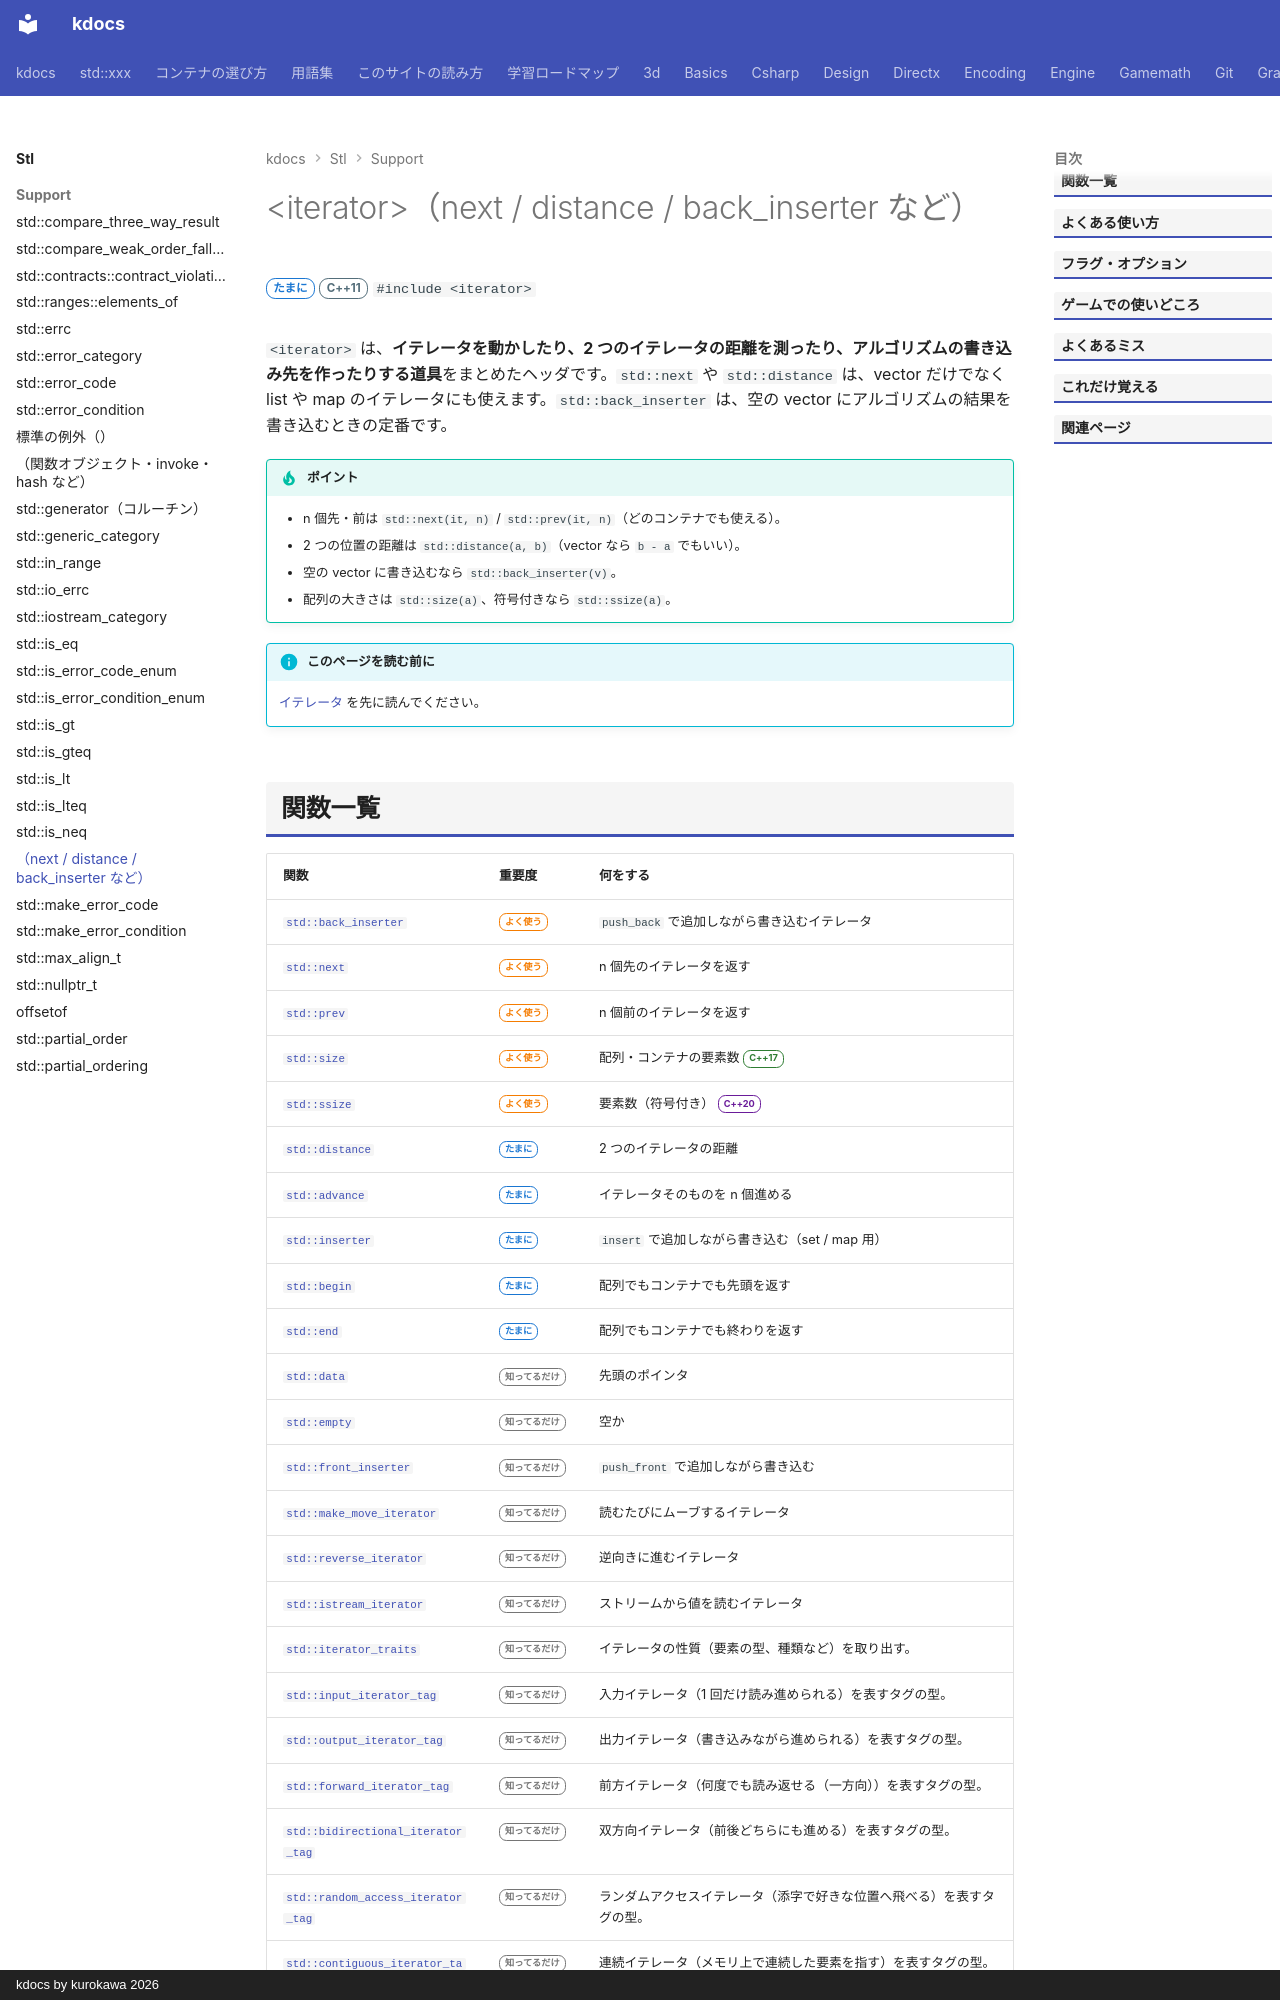

repository: qwzxdf/kdocs · page: stl/support/iterator/index.html · generator: mkdocs · copyright: kdocs by kurokawa 2026

---
title: <iterator>（next / distance / back_inserter など）
summary: "イテレータを進める・距離を測る・挿入するなどの道具（`next`、`distance`、`back_inserter`）。"
order: 82
tags:
  - 型・言語サポート
---

# &lt;iterator&gt;（next / distance / back_inserter など）

<div class="page-badges" markdown>
<span class="rank rank-sometimes">たまに</span>
<span class="ver ver-11">C++11</span>
`#include <iterator>`
</div>

`<iterator>` は、**イテレータを動かしたり、2 つのイテレータの距離を測ったり、アルゴリズムの書き込み先を作ったりする道具**をまとめたヘッダです。`std::next` や `std::distance` は、vector だけでなく list や map のイテレータにも使えます。`std::back_inserter` は、空の vector にアルゴリズムの結果を書き込むときの定番です。

!!! tip "ポイント"
    - n 個先・前は `std::next(it, n)` / `std::prev(it, n)`（どのコンテナでも使える）。
    - 2 つの位置の距離は `std::distance(a, b)`（vector なら `b - a` でもいい）。
    - 空の vector に書き込むなら `std::back_inserter(v)`。
    - 配列の大きさは `std::size(a)`、符号付きなら `std::ssize(a)`。

!!! info "このページを読む前に"
    [イテレータ](../../basics/iterator.md) を先に読んでください。
